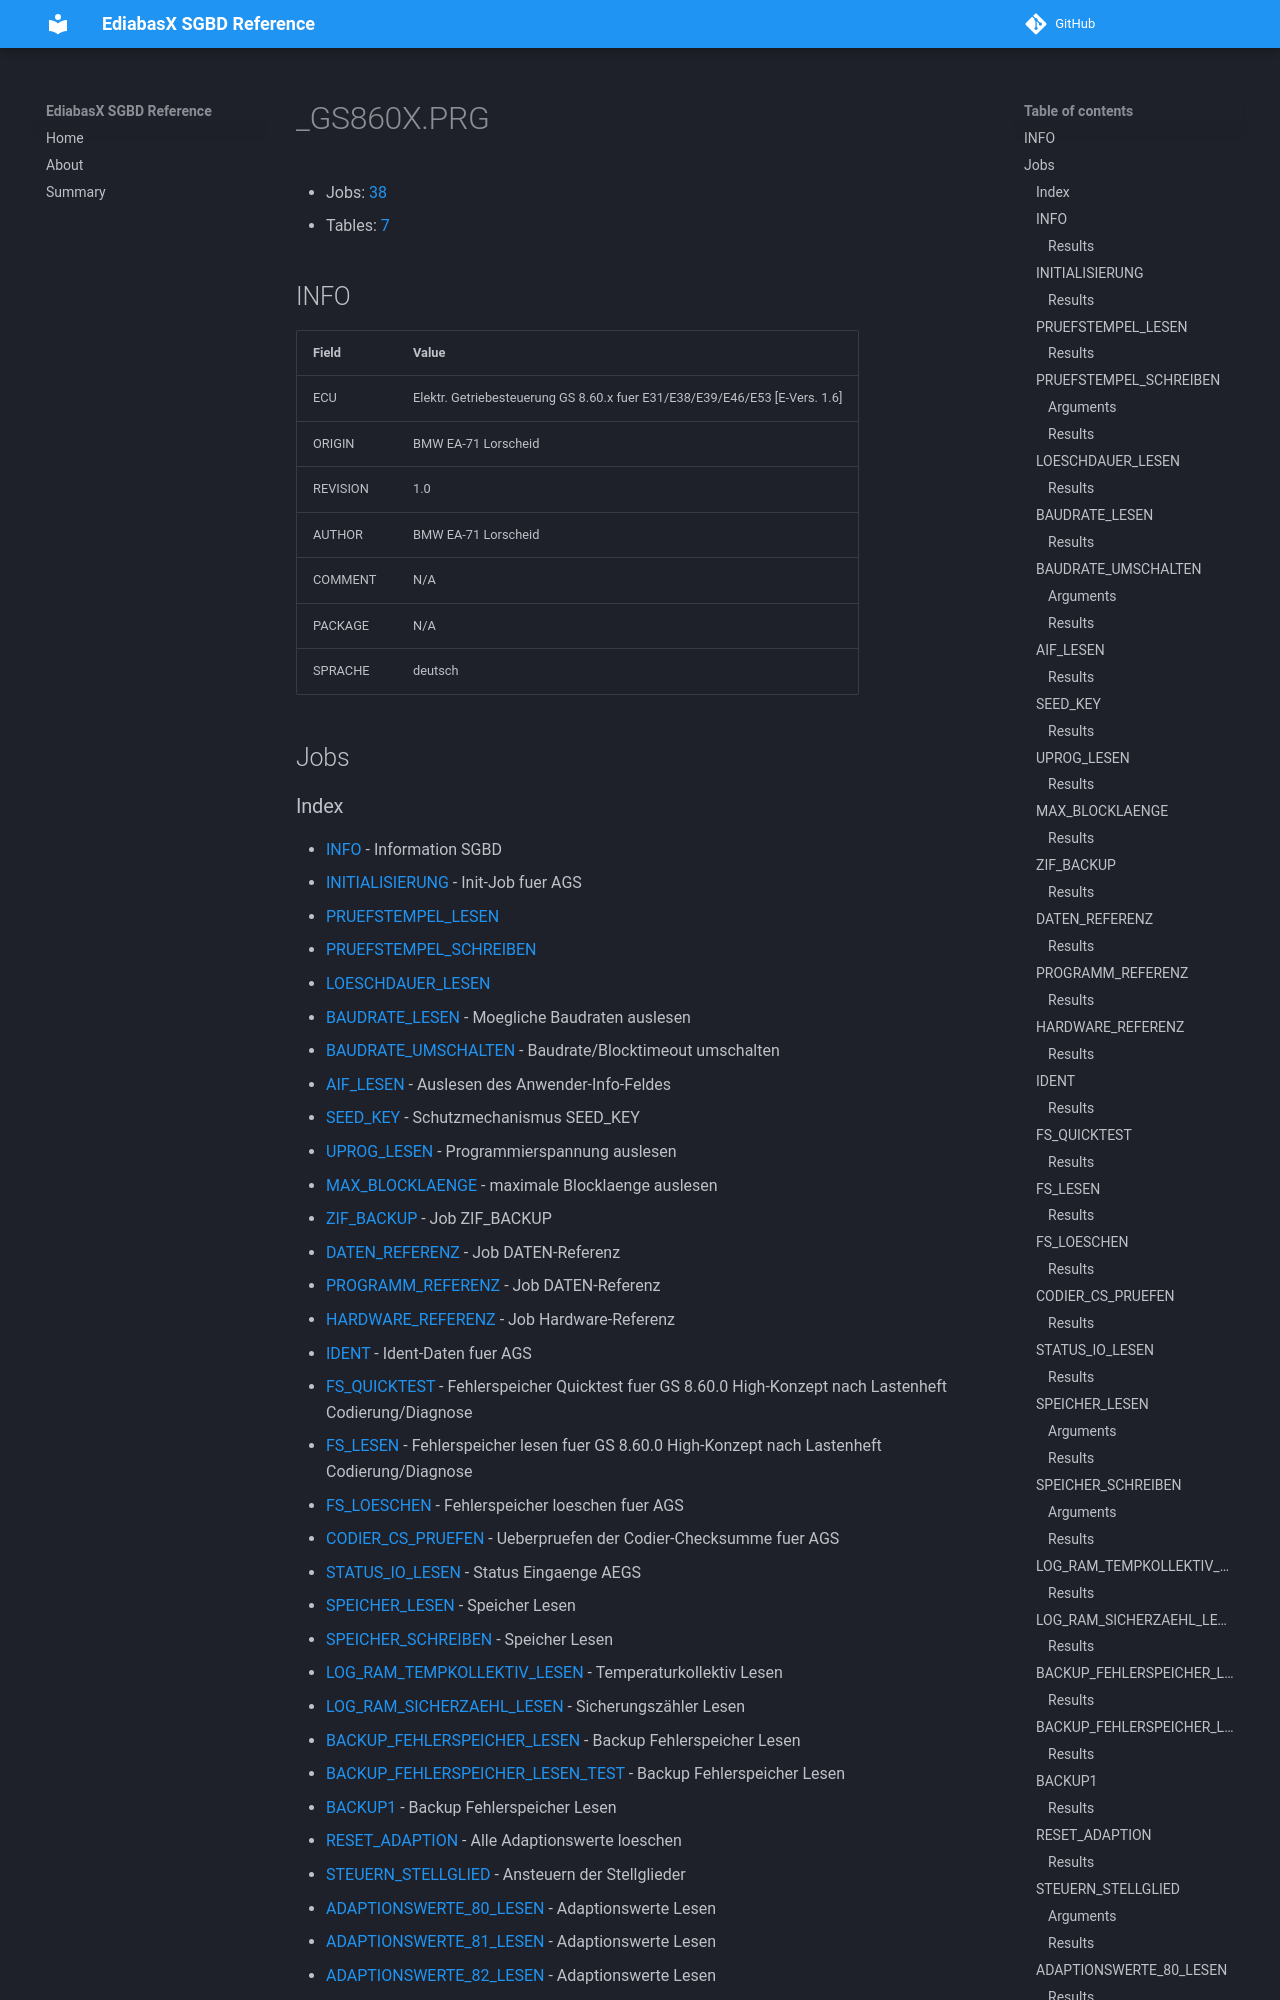

repository: emdzej/ediabasx-docs-sgbd · page: sgbd/_GS860X/index.html · generator: mkdocs

# _GS860X.PRG

- Jobs: [38](#jobs)
- Tables: [7](#tables)

## INFO

| Field | Value |
| --- | --- |
| ECU | Elektr. Getriebesteuerung GS 8.60.x fuer E31/E38/E39/E46/E53  [E-Vers. 1.6] |
| ORIGIN | BMW EA-71 Lorscheid |
| REVISION | 1.0 |
| AUTHOR | BMW EA-71 Lorscheid |
| COMMENT | N/A |
| PACKAGE | N/A |
| SPRACHE | deutsch |

## Jobs
